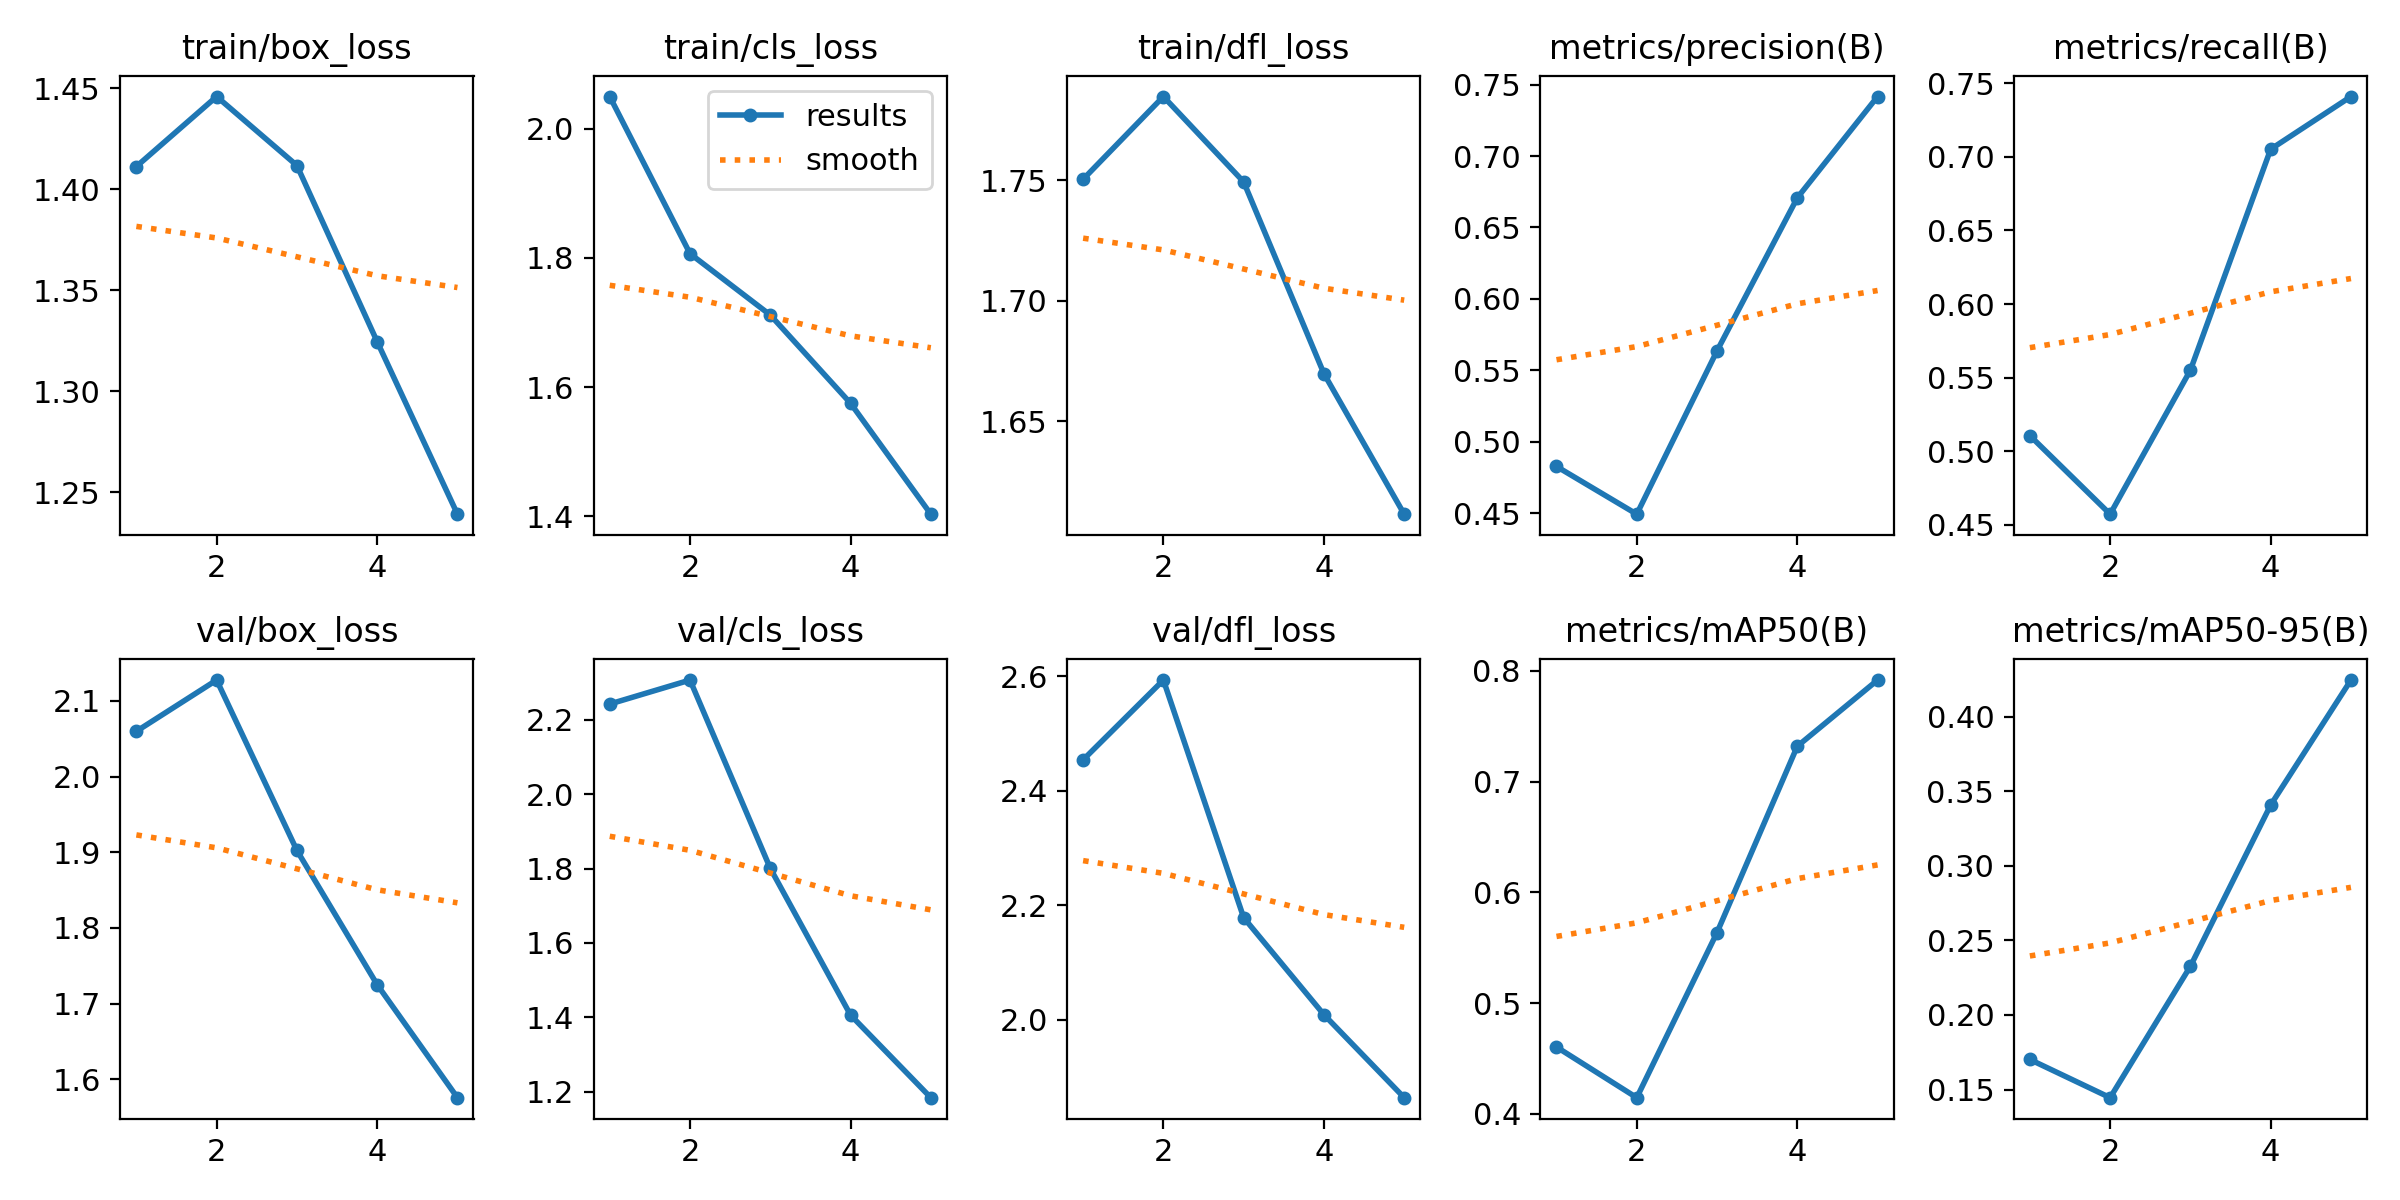

The data file committed next to this chart (first rows):
epoch, time, train/box_loss, train/cls_loss, train/dfl_loss, metrics/precision(B), metrics/recall(B), metrics/mAP50(B), metrics/mAP50-95(B), val/box_loss, val/cls_loss, val/dfl_loss, lr/pg0, lr/pg1, lr/pg2
1, 13093, 1.411, 2.05, 1.75, 0.4826, 0.5106, 0.4605, 0.1702, 2.06, 2.243, 2.454, 0.0006655, 0.0006655, 0.0006655
2, 18129, 1.446, 1.807, 1.785, 0.4492, 0.4572, 0.4147, 0.1446, 2.127, 2.308, 2.593, 0.001068, 0.001068, 0.001068
3, 23113, 1.412, 1.712, 1.749, 0.5636, 0.5551, 0.5638, 0.2326, 1.902, 1.801, 2.178, 0.001207, 0.001207, 0.001207
4, 28101, 1.325, 1.575, 1.67, 0.6708, 0.7052, 0.7319, 0.3407, 1.725, 1.406, 2.008, 0.000812, 0.000812, 0.000812
5, 33083, 1.239, 1.403, 1.611, 0.7417, 0.741, 0.7917, 0.4244, 1.576, 1.183, 1.863, 0.000416, 0.000416, 0.000416
